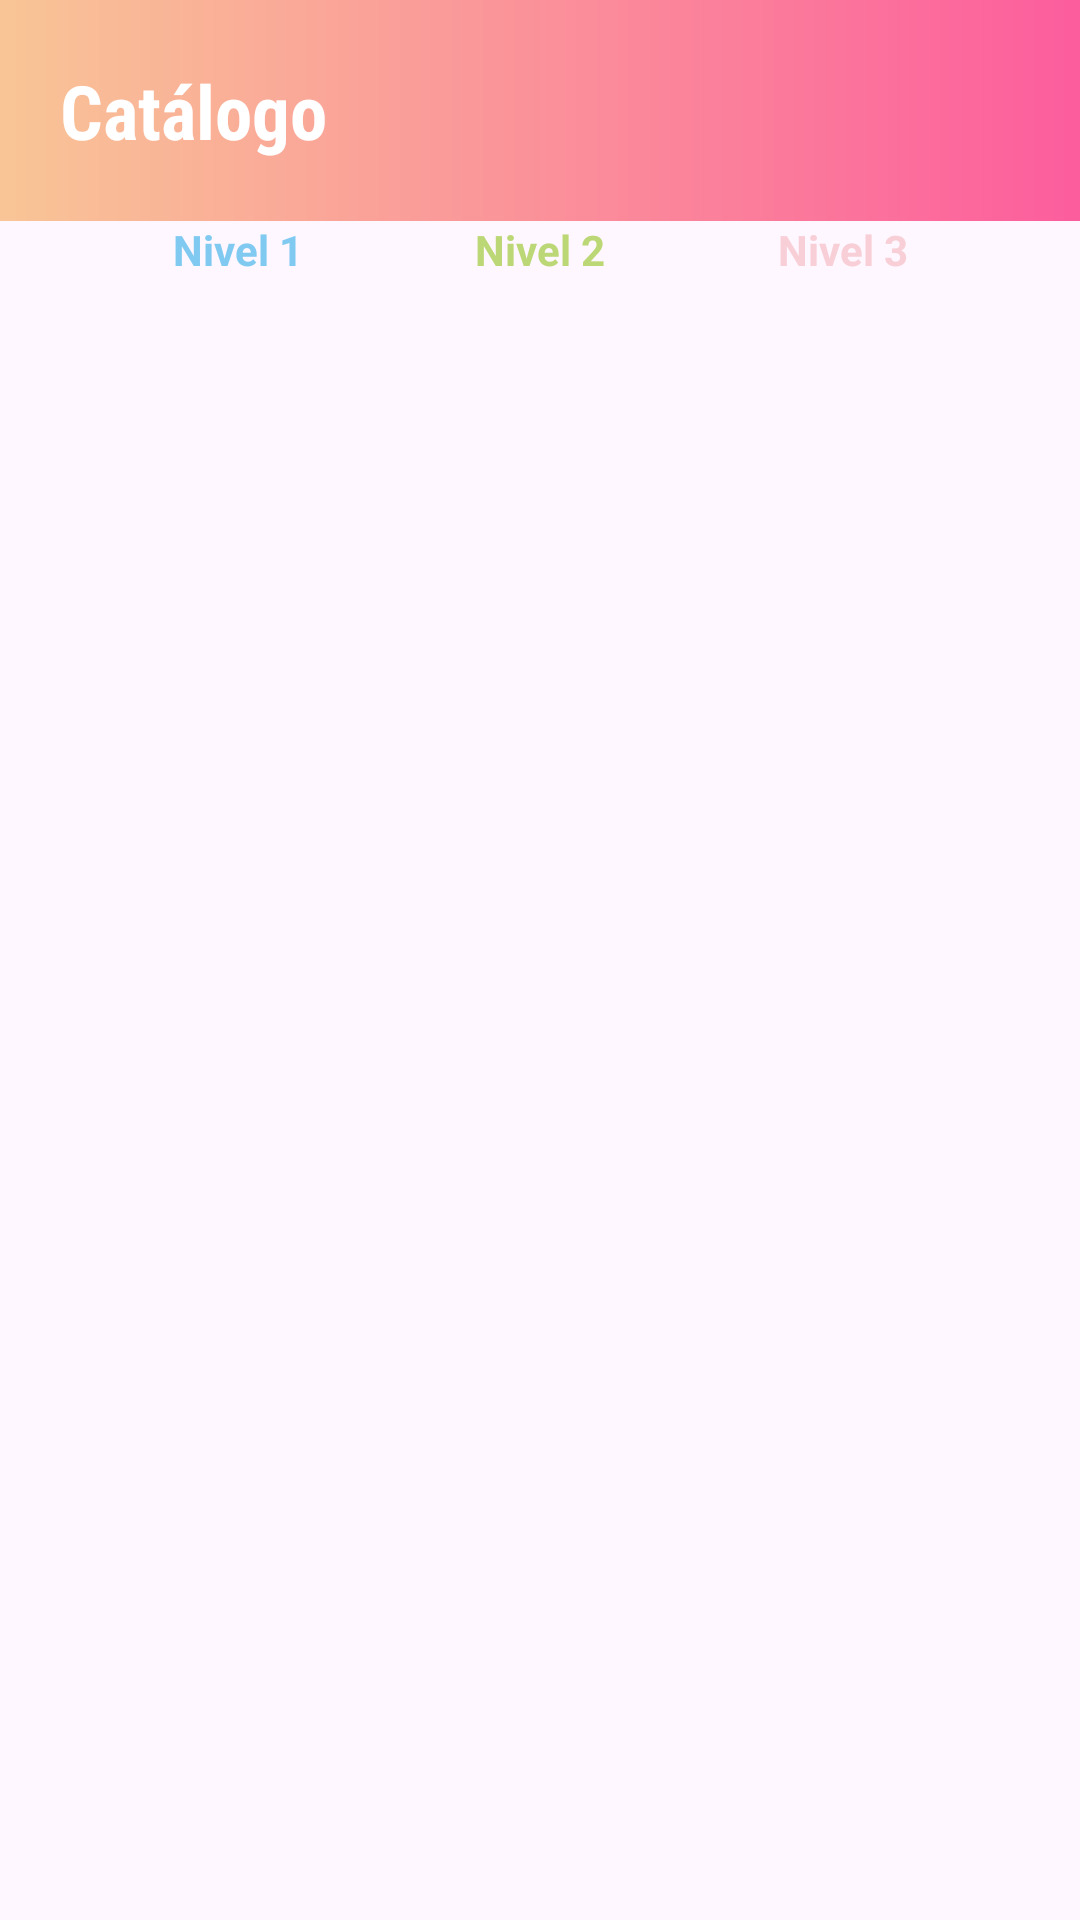

This screen was rendered from an Android layout file. Write that file and the resources it references.
<!-- AndroidManifest.xml: application theme Theme.CuentasPolizas -->
<!-- res/layout/activity_recicler_view.xml -->
<?xml version="1.0" encoding="utf-8"?>
<androidx.constraintlayout.widget.ConstraintLayout xmlns:android="http://schemas.android.com/apk/res/android"
    xmlns:app="http://schemas.android.com/apk/res-auto"
    xmlns:tools="http://schemas.android.com/tools"
    android:layout_width="match_parent"
    android:layout_height="match_parent"
    tools:context=".ReciclerView">

    <TextView
        android:id="@+id/Catalogo"
        android:layout_width="match_parent"
        android:layout_height="wrap_content"
        android:background="@drawable/gradientelogo"
        android:fontFamily="sans-serif-condensed"
        android:padding="20dp"
        android:text="Catálogo"
        android:textColor="#fff"
        android:textSize="25dp"
        android:textStyle="bold"
        app:layout_constraintBottom_toTopOf="@+id/textView"
        app:layout_constraintEnd_toEndOf="parent"
        app:layout_constraintHorizontal_bias="0.5"
        app:layout_constraintStart_toStartOf="parent"
        app:layout_constraintTop_toTopOf="parent"
        app:layout_constraintVertical_bias="0.0" />

    <androidx.recyclerview.widget.RecyclerView
        android:id="@+id/ReciclerView1"
        android:layout_width="match_parent"
        android:layout_height="0dp"
        app:layout_constraintBottom_toBottomOf="parent"
        app:layout_constraintEnd_toEndOf="parent"
        app:layout_constraintHorizontal_bias="0.5"
        app:layout_constraintStart_toStartOf="parent"
        app:layout_constraintTop_toBottomOf="@+id/textView"
        />

    <TextView
        android:id="@+id/textView"
        android:layout_width="wrap_content"
        android:layout_height="wrap_content"
        android:layout_marginBottom="1dp"
        android:text="Nivel 1"
        android:textColor="#80CAF1"
        android:textStyle="bold"
        app:layout_constraintBottom_toTopOf="@+id/ReciclerView1"
        app:layout_constraintEnd_toStartOf="@+id/textView2"
        app:layout_constraintHorizontal_bias="0.5"
        app:layout_constraintStart_toStartOf="parent"
        app:layout_constraintTop_toTopOf="parent"
        app:layout_constraintVertical_bias="1.0"
        app:layout_constraintVertical_chainStyle="packed" />

    <TextView
        android:id="@+id/textView2"
        android:layout_width="wrap_content"
        android:layout_height="wrap_content"
        android:text="Nivel 2"
        android:textColor="#BCD776"
        android:textStyle="bold"
        app:layout_constraintBottom_toBottomOf="@+id/textView"
        app:layout_constraintEnd_toStartOf="@+id/textView3"
        app:layout_constraintHorizontal_bias="0.5"
        app:layout_constraintStart_toEndOf="@+id/textView"
        app:layout_constraintTop_toTopOf="@+id/textView" />

    <TextView
        android:id="@+id/textView3"
        android:layout_width="wrap_content"
        android:layout_height="wrap_content"
        android:text="Nivel 3"
        android:textColor="#F8CFD7"
        android:textStyle="bold"
        app:layout_constraintBottom_toBottomOf="@+id/textView2"
        app:layout_constraintEnd_toEndOf="parent"
        app:layout_constraintHorizontal_bias="0.5"
        app:layout_constraintStart_toEndOf="@+id/textView2"
        app:layout_constraintTop_toTopOf="@+id/textView2" />
</androidx.constraintlayout.widget.ConstraintLayout>
<!-- resources referenced by this layout -->
<resources>
  <!-- drawable gradientelogo (drawable) -->
  <?xml version="1.0" encoding="utf-8"?>
  <shape xmlns:android="http://schemas.android.com/apk/res/android">
      <gradient
          android:startColor="#FC5D9D"
          android:endColor="#F9C596"
          android:angle="180"/>
  </shape>
  <style name="Theme.CuentasPolizas" parent="Base.Theme.CuentasPolizas" />
  <style name="Base.Theme.CuentasPolizas" parent="Theme.Material3.DayNight.NoActionBar">
          
  
  
  
      </style>
</resources>
